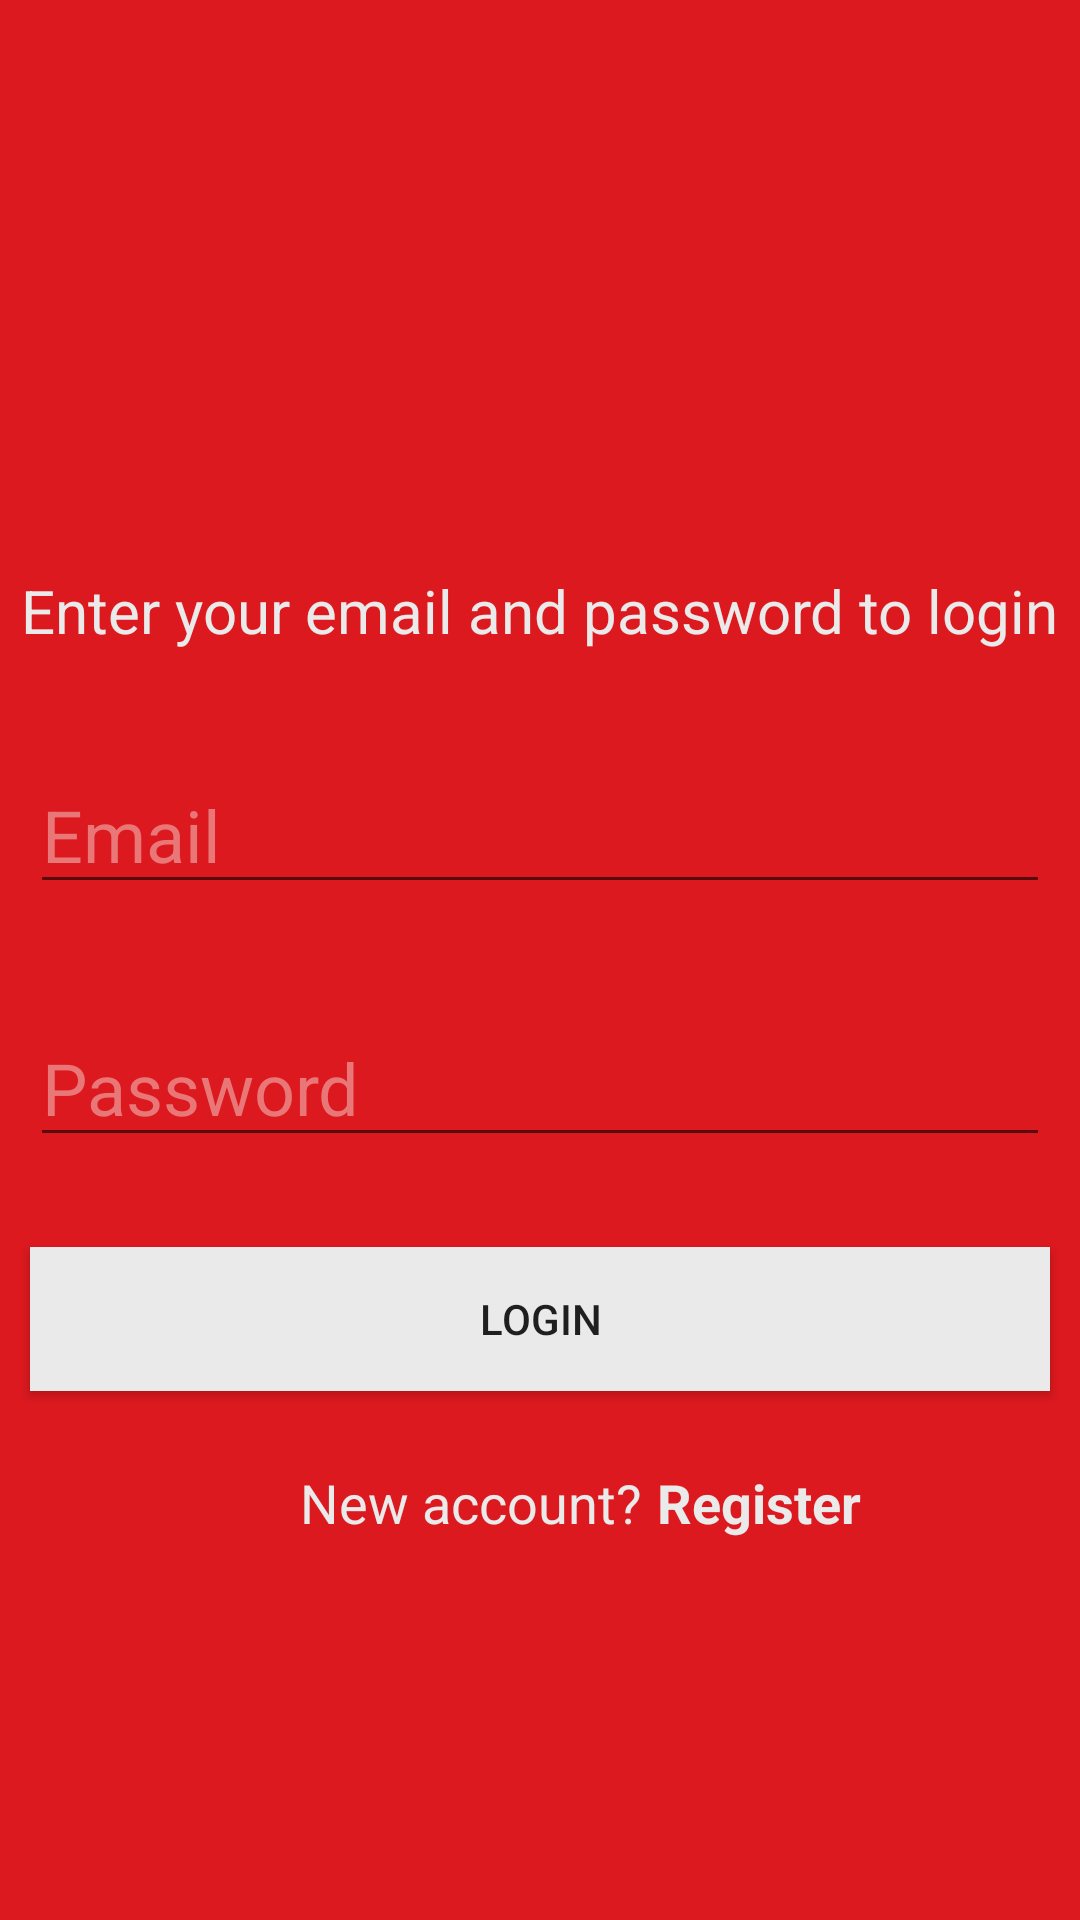

The Android layout XML behind this screen, and the referenced resources:
<!-- AndroidManifest.xml: application theme Theme.MobileMinggu1 -->
<!-- res/layout/activity_modern_login_ui.xml -->
<?xml version="1.0" encoding="utf-8"?>
<RelativeLayout xmlns:android="http://schemas.android.com/apk/res/android"
    android:layout_width="match_parent"
    android:layout_height="match_parent"
    android:id="@+id/modernloginActivity"
    android:background="@color/maroonColor">
    <ImageView
        android:layout_width="match_parent"
        android:layout_height="160dp"
        android:id="@+id/avatarImageView"
        android:layout_marginTop="30dp"
        android:src="@drawable/ic_launcher_foreground">

    </ImageView>

    <TextView
        android:layout_width="wrap_content"
        android:layout_height="wrap_content"
        android:id="@+id/userInfoTextView"
        android:layout_below="@id/avatarImageView"
        android:layout_centerHorizontal="true"
        android:text="@string/userInfo"
        android:textColor="@color/brokenWhite"
        android:textSize="20sp">

    </TextView>
    <EditText
        android:layout_width="match_parent"
        android:layout_height="wrap_content"
        android:id="@+id/emailEditText"
        android:layout_below="@id/userInfoTextView"
        android:layout_marginTop="35dp"
        android:layout_marginStart="10dp"
        android:layout_marginEnd="10dp"
        android:hint="@string/hintEmail"
        android:textColorHint="@color/lightPink"
        android:textSize="24sp">

    </EditText>

    <EditText
        android:layout_width="match_parent"
        android:layout_height="wrap_content"
        android:id="@+id/passwordEditText"
        android:layout_below="@id/emailEditText"
        android:layout_marginTop="35dp"
        android:layout_marginStart="10dp"
        android:layout_marginEnd="10dp"
        android:hint="@string/hintPass"
        android:textColorHint="@color/lightPink"
        android:textSize="24sp">

    </EditText>

    <Button
        android:layout_width="match_parent"
        android:layout_height="wrap_content"
        android:id="@+id/loginButton"
        android:layout_below="@id/passwordEditText"
        android:layout_marginTop="30dp"
        android:layout_marginStart="10dp"
        android:layout_marginEnd="10dp"
        android:text="@string/loginText"
        android:background="@color/brokenWhite"></Button>

    <TextView
        android:layout_width="wrap_content"
        android:layout_height="wrap_content"
        android:id="@+id/questionTextView"
        android:layout_below="@id/loginButton"
        android:layout_marginTop="25dp"
        android:layout_marginStart="100dp"
        android:text="@string/newAccountQuestion"
        android:textColor="@color/brokenWhite"
        android:textSize="18sp"></TextView>

    <TextView
        android:layout_width="wrap_content"
        android:layout_height="wrap_content"
        android:id="@+id/registerTextView"
        android:layout_below="@id/loginButton"
        android:layout_marginTop="25dp"
        android:layout_marginStart="5dp"
        android:layout_toRightOf="@id/questionTextView"
        android:text="@string/registerText"
        android:textColor="@color/brokenWhite"
        android:textSize="18sp"
        android:textStyle="bold"></TextView>
</RelativeLayout>
<!-- resources referenced by this layout -->
<resources>
  <color name="brokenWhite">#EAEAEA</color>
  <color name="lightPink">#EA7777</color>
  <color name="maroonColor">#DC191F</color>
  <string name="hintEmail">Email</string>
  <string name="hintPass">Password</string>
  <string name="loginText">Login</string>
  <string name="newAccountQuestion">New account?</string>
  <string name="registerText">Register</string>
  <string name="userInfo">Enter your email and password to login</string>
  <style name="Theme.MobileMinggu1" parent="Theme.MaterialComponents.DayNight.DarkActionBar">
          
          <item name="colorPrimary">@color/purple_500</item>
          <item name="colorPrimaryVariant">@color/purple_700</item>
          <item name="colorOnPrimary">@color/white</item>
          
          <item name="colorSecondary">@color/teal_200</item>
          <item name="colorSecondaryVariant">@color/teal_700</item>
          <item name="colorOnSecondary">@color/black</item>
          
          <item name="android:statusBarColor" tools:targetApi="l">?attr/colorPrimaryVariant</item>
          
      </style>
  <color name="purple_500">#FF6200EE</color>
  <color name="purple_700">#FF3700B3</color>
  <color name="white">#FFFFFFFF</color>
  <color name="teal_200">#FF03DAC5</color>
  <color name="teal_700">#FF018786</color>
  <color name="black">#FF000000</color>
</resources>
